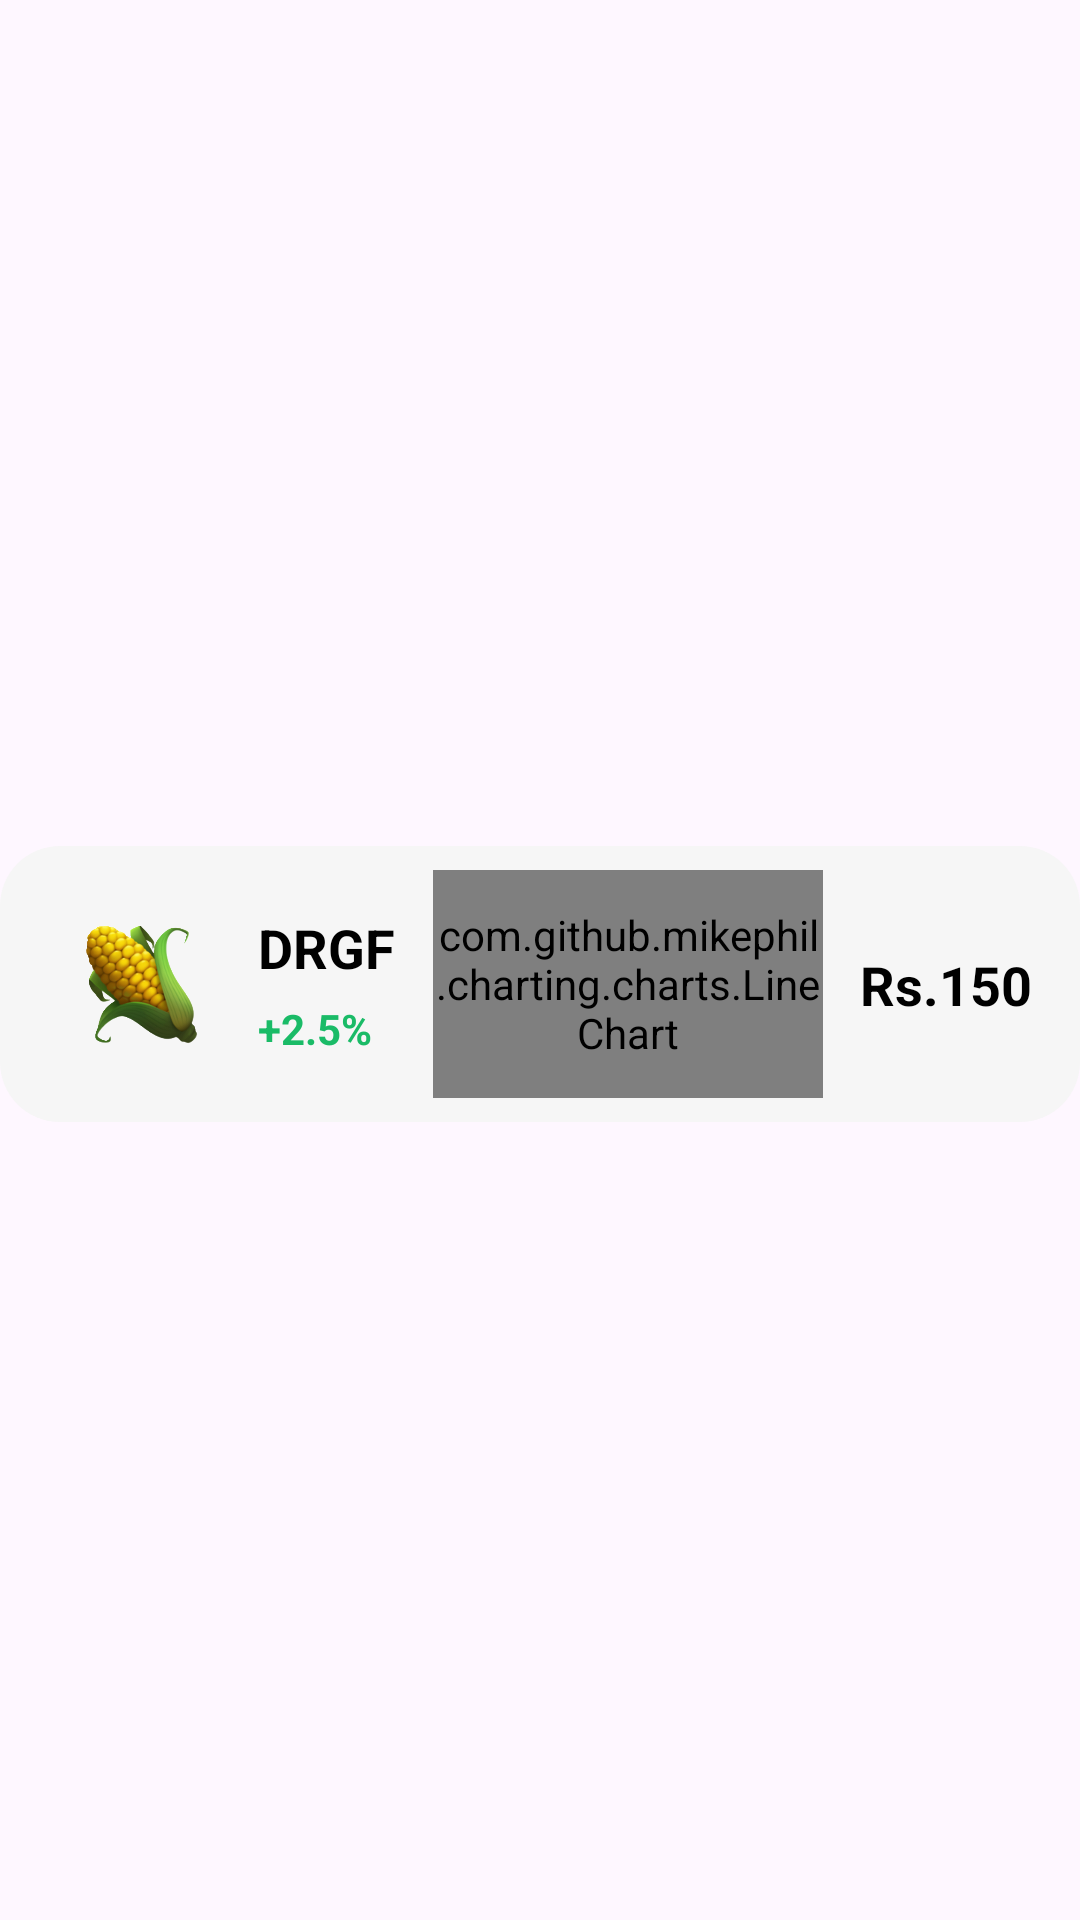

Layout XML and referenced resources for this Android screen:
<!-- AndroidManifest.xml: application theme Theme.FarmShare -->
<!-- res/layout/fragment_investor_invest__item.xml -->
<?xml version="1.0" encoding="utf-8"?>
<androidx.constraintlayout.widget.ConstraintLayout xmlns:android="http://schemas.android.com/apk/res/android"
    xmlns:app="http://schemas.android.com/apk/res-auto"
    xmlns:tools="http://schemas.android.com/tools"
    android:id="@+id/frameLayout5"
    android:layout_width="wrap_content"
    android:layout_height="wrap_content"
    tools:context=".investor.InvestorInvest_ItemFragment">

    <androidx.constraintlayout.widget.ConstraintLayout
        android:id="@+id/itemDesignconstraintLayout8"
        android:layout_width="wrap_content"
        android:layout_height="wrap_content"
        android:layout_marginTop="16dp"
        android:background="@drawable/item_background"
        app:layout_constraintBottom_toBottomOf="parent"
        app:layout_constraintEnd_toEndOf="parent"
        app:layout_constraintStart_toStartOf="parent"
        app:layout_constraintTop_toTopOf="parent">

        <ImageView
            android:id="@+id/itemDesignimageView22"
            android:layout_width="60dp"
            android:layout_height="60dp"
            android:layout_marginStart="16dp"
            android:layout_marginTop="16dp"
            android:layout_marginBottom="16dp"
            android:background="@drawable/type_background"
            android:padding="10dp"
            android:src="@drawable/corn"
            app:layout_constraintBottom_toBottomOf="parent"
            app:layout_constraintStart_toStartOf="parent"
            app:layout_constraintTop_toTopOf="parent" />

        <TextView
            android:id="@+id/itemDesigntextView76"
            android:layout_width="wrap_content"
            android:layout_height="wrap_content"
            android:layout_marginStart="10dp"
            android:text="@string/investor_home_7"
            android:textColor="@color/black"
            android:textSize="18sp"
            android:textStyle="bold"
            app:layout_constraintBottom_toTopOf="@+id/itemDesigntextView78"
            app:layout_constraintStart_toEndOf="@+id/itemDesignimageView22"
            app:layout_constraintTop_toTopOf="@+id/itemDesignimageView22" />

        <com.github.mikephil.charting.charts.LineChart
            android:id="@+id/itemDesignriskLineChart1"
            android:layout_width="130dp"
            android:layout_height="0dp"
            android:layout_marginStart="24dp"
            android:layout_marginTop="8dp"
            android:layout_marginEnd="24dp"
            android:layout_marginBottom="8dp"
            app:layout_constraintBottom_toBottomOf="parent"
            app:layout_constraintEnd_toStartOf="@+id/itemDesigntextView79"
            app:layout_constraintStart_toEndOf="@+id/itemDesigntextView76"
            app:layout_constraintTop_toTopOf="parent" />

        <TextView
            android:id="@+id/itemDesigntextView78"
            android:layout_width="wrap_content"
            android:layout_height="wrap_content"
            android:layout_marginStart="10dp"
            android:text="@string/investor_home_6"
            android:textColor="@color/green"
            android:textStyle="bold"
            app:layout_constraintBottom_toBottomOf="@+id/itemDesignimageView22"
            app:layout_constraintStart_toEndOf="@+id/itemDesignimageView22"
            app:layout_constraintTop_toBottomOf="@+id/itemDesigntextView76" />

        <TextView
            android:id="@+id/itemDesigntextView79"
            android:layout_width="wrap_content"
            android:layout_height="wrap_content"
            android:layout_marginEnd="16dp"
            android:text="@string/investor_home_8"
            android:textColor="@color/black"
            android:textSize="18sp"
            android:textStyle="bold"
            app:layout_constraintBottom_toBottomOf="@+id/itemDesignriskLineChart1"
            app:layout_constraintEnd_toEndOf="parent"
            app:layout_constraintTop_toTopOf="@+id/itemDesignriskLineChart1" />


    </androidx.constraintlayout.widget.ConstraintLayout>

</androidx.constraintlayout.widget.ConstraintLayout>
<!-- resources referenced by this layout -->
<resources>
  <color name="black">#FF000000</color>
  <color name="green">#1ABB67</color>
  <!-- drawable corn: png bitmap (drawable, 78840 bytes) -->
  <!-- drawable item_background (drawable) -->
  <?xml version="1.0" encoding="utf-8"?>
  <shape xmlns:android="http://schemas.android.com/apk/res/android"
      android:shape="rectangle">
      <solid android:color="@color/liteGray"/>
      <corners android:radius="20dp"/>
  </shape>
  <string name="investor_home_6">+2.5%</string>
  <string name="investor_home_7">DRGF</string>
  <string name="investor_home_8">Rs.150</string>
  <style name="Theme.FarmShare" parent="Base.Theme.FarmShare" />
  <color name="liteGray">#F6F6F6</color>
  <style name="Base.Theme.FarmShare" parent="Theme.Material3.Light.NoActionBar">
          
          
      </style>
</resources>
